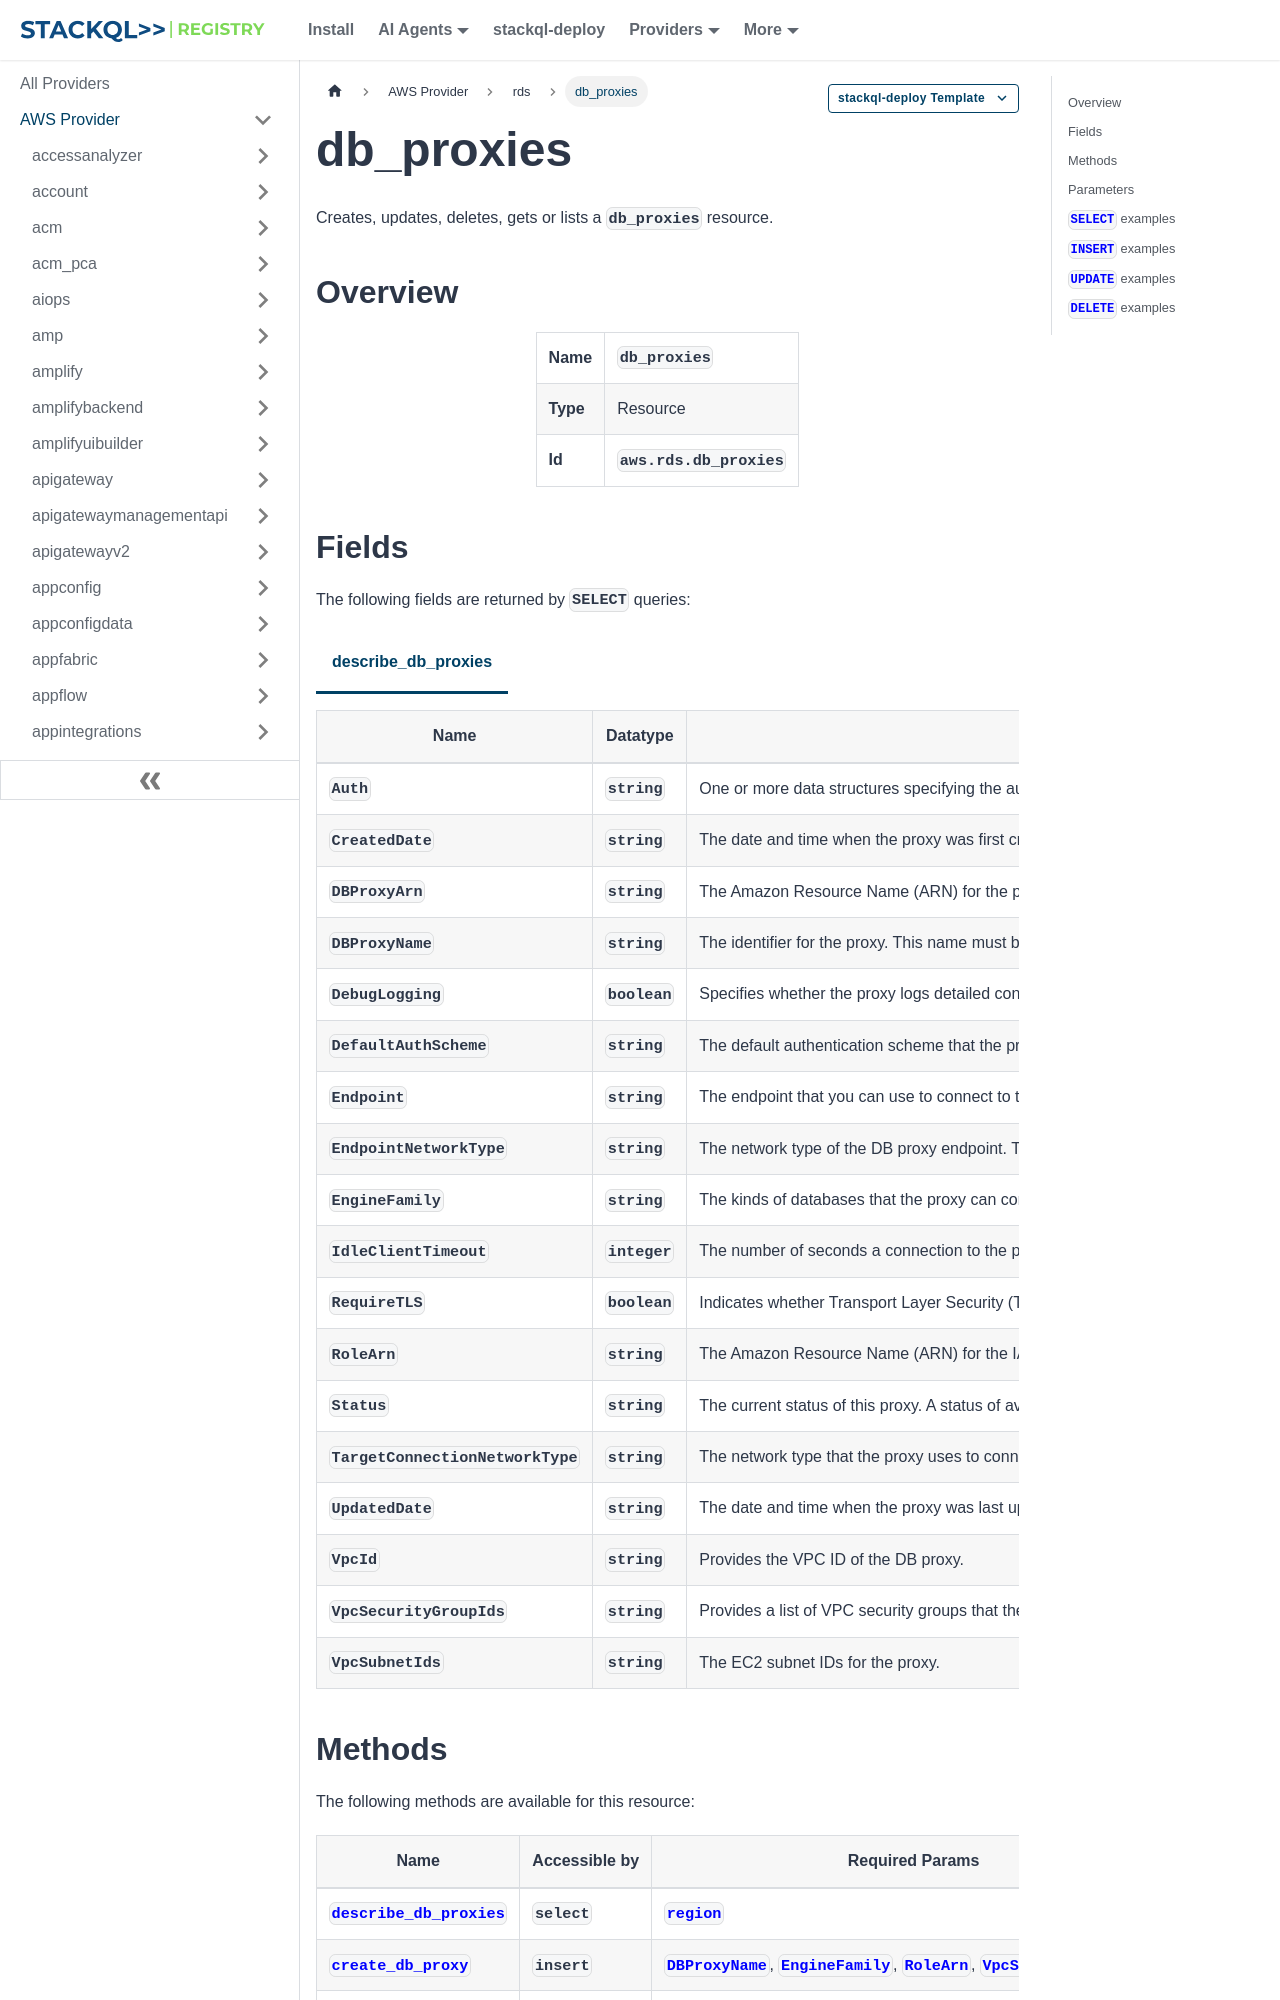

repository: stackql-registry/stackql-provider-aws · page: services/rds/db_proxies.html · generator: docusaurus

--- 
title: db_proxies
hide_title: false
hide_table_of_contents: false
keywords:
  - db_proxies
  - rds
  - aws
  - infrastructure-as-code
  - configuration-as-data
  - cloud inventory
description: Query, deploy and manage aws resources using SQL
custom_edit_url: null
image: /img/stackql-aws-provider-featured-image.png
---

import CopyableCode from '@site/src/components/CopyableCode/CopyableCode';
import CodeBlock from '@theme/CodeBlock';
import Tabs from '@theme/Tabs';
import TabItem from '@theme/TabItem';

Creates, updates, deletes, gets or lists a <code>db_proxies</code> resource.

## Overview
<table><tbody>
<tr><td><b>Name</b></td><td><CopyableCode code="db_proxies" /></td></tr>
<tr><td><b>Type</b></td><td>Resource</td></tr>
<tr><td><b>Id</b></td><td><CopyableCode code="aws.rds.db_proxies" /></td></tr>
</tbody></table>

## Fields

The following fields are returned by `SELECT` queries:

<Tabs
    defaultValue="describe_db_proxies"
    values={[
        { label: 'describe_db_proxies', value: 'describe_db_proxies' }
    ]}
>
<TabItem value="describe_db_proxies">

<table>
<thead>
    <tr>
    <th>Name</th>
    <th>Datatype</th>
    <th>Description</th>
    </tr>
</thead>
<tbody>
<tr>
    <td><CopyableCode code="Auth" /></td>
    <td><code>string</code></td>
    <td>One or more data structures specifying the authorization mechanism to connect to the associated RDS DB instance or Aurora DB cluster.</td>
</tr>
<tr>
    <td><CopyableCode code="CreatedDate" /></td>
    <td><code>string</code></td>
    <td>The date and time when the proxy was first created.</td>
</tr>
<tr>
    <td><CopyableCode code="DBProxyArn" /></td>
    <td><code>string</code></td>
    <td>The Amazon Resource Name (ARN) for the proxy.</td>
</tr>
<tr>
    <td><CopyableCode code="DBProxyName" /></td>
    <td><code>string</code></td>
    <td>The identifier for the proxy. This name must be unique for all proxies owned by your Amazon Web Services account in the specified Amazon Web Services Region.</td>
</tr>
<tr>
    <td><CopyableCode code="DebugLogging" /></td>
    <td><code>boolean</code></td>
    <td>Specifies whether the proxy logs detailed connection and query information. When you enable DebugLogging, the proxy captures connection details and connection pool behavior from your queries. Debug logging increases CloudWatch costs and can impact proxy performance. Enable this option only when you need to troubleshoot connection or performance issues.</td>
</tr>
<tr>
    <td><CopyableCode code="DefaultAuthScheme" /></td>
    <td><code>string</code></td>
    <td>The default authentication scheme that the proxy uses for client connections to the proxy and connections from the proxy to the underlying database. Valid values are NONE and IAM_AUTH. When set to IAM_AUTH, the proxy uses end-to-end IAM authentication to connect to the database.</td>
</tr>
<tr>
    <td><CopyableCode code="Endpoint" /></td>
    <td><code>string</code></td>
    <td>The endpoint that you can use to connect to the DB proxy. You include the endpoint value in the connection string for a database client application.</td>
</tr>
<tr>
    <td><CopyableCode code="EndpointNetworkType" /></td>
    <td><code>string</code></td>
    <td>The network type of the DB proxy endpoint. The network type determines the IP version that the proxy endpoint supports. Valid values: IPV4 - The proxy endpoint supports IPv4 only. IPV6 - The proxy endpoint supports IPv6 only. DUAL - The proxy endpoint supports both IPv4 and IPv6.</td>
</tr>
<tr>
    <td><CopyableCode code="EngineFamily" /></td>
    <td><code>string</code></td>
    <td>The kinds of databases that the proxy can connect to. This value determines which database network protocol the proxy recognizes when it interprets network traffic to and from the database. MYSQL supports Aurora MySQL, RDS for MariaDB, and RDS for MySQL databases. POSTGRESQL supports Aurora PostgreSQL and RDS for PostgreSQL databases. SQLSERVER supports RDS for Microsoft SQL Server databases.</td>
</tr>
<tr>
    <td><CopyableCode code="IdleClientTimeout" /></td>
    <td><code>integer</code></td>
    <td>The number of seconds a connection to the proxy can have no activity before the proxy drops the client connection. The proxy keeps the underlying database connection open and puts it back into the connection pool for reuse by later connection requests. Default: 1800 (30 minutes) Constraints: 1 to 28,800</td>
</tr>
<tr>
    <td><CopyableCode code="RequireTLS" /></td>
    <td><code>boolean</code></td>
    <td>Indicates whether Transport Layer Security (TLS) encryption is required for connections to the proxy.</td>
</tr>
<tr>
    <td><CopyableCode code="RoleArn" /></td>
    <td><code>string</code></td>
    <td>The Amazon Resource Name (ARN) for the IAM role that the proxy uses to access Amazon Secrets Manager.</td>
</tr>
<tr>
    <td><CopyableCode code="Status" /></td>
    <td><code>string</code></td>
    <td>The current status of this proxy. A status of available means the proxy is ready to handle requests. Other values indicate that you must wait for the proxy to be ready, or take some action to resolve an issue.</td>
</tr>
<tr>
    <td><CopyableCode code="TargetConnectionNetworkType" /></td>
    <td><code>string</code></td>
    <td>The network type that the proxy uses to connect to the target database. The network type determines the IP version that the proxy uses for connections to the database. Valid values: IPV4 - The proxy connects to the database using IPv4 only. IPV6 - The proxy connects to the database using IPv6 only.</td>
</tr>
<tr>
    <td><CopyableCode code="UpdatedDate" /></td>
    <td><code>string</code></td>
    <td>The date and time when the proxy was last updated.</td>
</tr>
<tr>
    <td><CopyableCode code="VpcId" /></td>
    <td><code>string</code></td>
    <td>Provides the VPC ID of the DB proxy.</td>
</tr>
<tr>
    <td><CopyableCode code="VpcSecurityGroupIds" /></td>
    <td><code>string</code></td>
    <td>Provides a list of VPC security groups that the proxy belongs to.</td>
</tr>
<tr>
    <td><CopyableCode code="VpcSubnetIds" /></td>
    <td><code>string</code></td>
    <td>The EC2 subnet IDs for the proxy.</td>
</tr>
</tbody>
</table>
</TabItem>
</Tabs>
